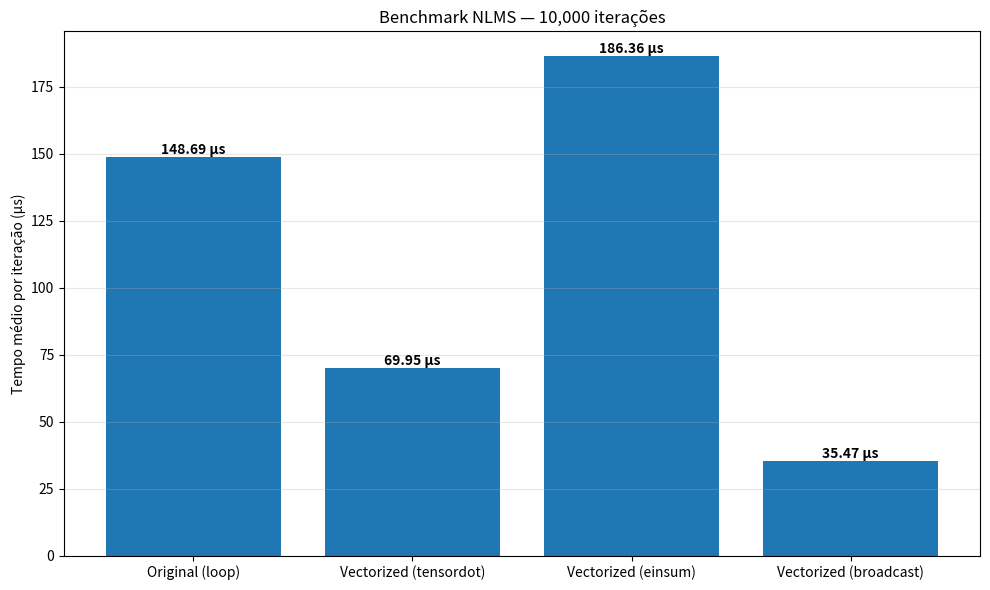
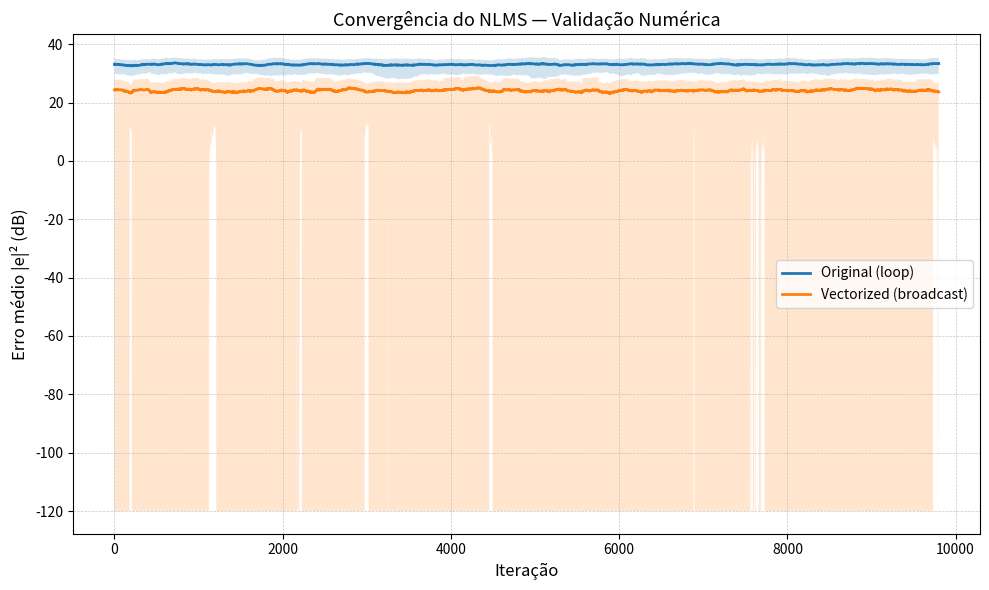

Python code for these plots, in order:
"""
NLMS — Benchmark e Convergência
- Preserva TODAS as funções NLMS
- Gráfico 1: C
- Gráfico 2: Convergência (Erro × Iteração)
"""

import numpy as np
import time
import matplotlib.pyplot as plt

# ----------------------------
# Configurações
# ----------------------------
N_ITER = 10_000
N_MODES = 8
N_TAPS = 64
MU = 0.7
RUN_WL = True
SEED = 42


# -----------------------------------------------------
# Função NLMS original (loop)
# -----------------------------------------------------
def nlms_original(x, dx, outEq, mu, H, H_, nModes, runWL):
    indMode = np.arange(nModes)
    err = dx - outEq.T
    errDiag = np.diag(err[0])

    for N in range(nModes):
        indUpdTaps = indMode + N * nModes
        denom = np.linalg.norm(x[:, N]) ** 2 + 1e-12
        inAdapt = x[:, N].T / denom
        inAdaptPar = inAdapt.repeat(nModes).reshape(len(x), -1).T

        H[indUpdTaps, :] += mu * (errDiag @ np.conj(inAdaptPar))

        if runWL:
            H_[indUpdTaps, :] += mu * (errDiag @ inAdaptPar)

    return H, H_, np.abs(err) ** 2


# -----------------------------------------------------
# Vetorizado com tensordot
# -----------------------------------------------------
def nlms_vectorized_tensordot(x, dx, outEq, mu, H, H_, nModes, runWL):
    err = dx - outEq.T
    errDiag = np.diag(err[0])

    norms_sq = np.sum(np.abs(x) ** 2, axis=0) + 1e-12
    inAdapt = x / norms_sq[np.newaxis, :]

    inA = inAdapt.T
    inAdaptPar_stack = np.repeat(inA[:, np.newaxis, :], repeats=nModes, axis=1)

    delta_all = mu * np.transpose(
        np.tensordot(errDiag, np.conj(inAdaptPar_stack), axes=([1], [1])),
        axes=(1, 0, 2),
    )

    H += delta_all.reshape(nModes * nModes, inAdapt.shape[0])

    if runWL:
        delta_all_wl = mu * np.transpose(
            np.tensordot(errDiag, inAdaptPar_stack, axes=([1], [1])),
            axes=(1, 0, 2),
        )
        H_ += delta_all_wl.reshape(nModes * nModes, inAdapt.shape[0])

    return H, H_, np.abs(err) ** 2


# -----------------------------------------------------
# Vetorizado com einsum
# -----------------------------------------------------
def nlms_vectorized_einsum(x, dx, outEq, mu, H, H_, nModes, runWL):
    err = dx - outEq.T
    errDiag = np.diag(err[0])

    norms_sq = np.sum(np.abs(x) ** 2, axis=0) + 1e-12
    inAdapt = x / norms_sq[np.newaxis, :]

    inA = inAdapt.T
    inAdaptPar_stack = np.repeat(inA[:, np.newaxis, :], nModes, axis=1)

    delta_all = mu * np.einsum("ij,njp->nip", errDiag, np.conj(inAdaptPar_stack))
    H += delta_all.reshape(nModes * nModes, inAdapt.shape[0])

    if runWL:
        delta_all_wl = mu * np.einsum("ij,njp->nip", errDiag, inAdaptPar_stack)
        H_ += delta_all_wl.reshape(nModes * nModes, inAdapt.shape[0])

    return H, H_, np.abs(err) ** 2


# -----------------------------------------------------
# Vetorizado rápido (broadcast)
# -----------------------------------------------------
def nlms_vectorized_broadcast(x, dx, outEq, mu, H, H_, nModes, runWL):
    err = (dx - outEq.T)[0]

    norms_sq = np.sum(np.abs(x) ** 2, axis=0) + 1e-12
    inAdapt = x / norms_sq[np.newaxis, :]

    delta_all = (
        mu
        * err[None, :, None]
        * np.conj(inAdapt.T[:, None, :])
    )

    H += delta_all.reshape(nModes * nModes, inAdapt.shape[0])

    if runWL:
        delta_all_wl = (
            mu
            * err[None, :, None]
            * inAdapt.T[:, None, :]
        )
        H_ += delta_all_wl.reshape(nModes * nModes, inAdapt.shape[0])

    return H, H_, np.abs(err) ** 2


# -----------------------------------------------------
# Benchmark — Convergência (Erro × Iteração)
# -----------------------------------------------------
def benchmark_time_only(nIter, nModes, nTaps, mu, runWL, seed):
    rng = np.random.default_rng(seed)

    methods = [
        ("Original (loop)", nlms_original),
        ("Vectorized (tensordot)", nlms_vectorized_tensordot),
        ("Vectorized (einsum)", nlms_vectorized_einsum),
        ("Vectorized (broadcast)", nlms_vectorized_broadcast),
    ]

    xs = rng.standard_normal((nIter, nTaps, nModes)) + 1j * rng.standard_normal((nIter, nTaps, nModes))
    dxs = rng.standard_normal((nIter, 1, nModes)) + 1j * rng.standard_normal((nIter, 1, nModes))
    outs = rng.standard_normal((nIter, 1, nModes)) + 1j * rng.standard_normal((nIter, 1, nModes))

    results = {}

    for name, func in methods:
        H = np.zeros((nModes * nModes, nTaps), dtype=np.complex128)
        H_ = np.zeros_like(H)

        t0 = time.perf_counter()
        for k in range(nIter):
            H, H_, _ = func(xs[k], dxs[k], outs[k], mu, H, H_, nModes, runWL)
        t = time.perf_counter() - t0

        results[name] = t / nIter
        print(f"{name:30s}: {results[name]*1e6:8.2f} µs/it")

    # Gráfico 1 — Tempo
    plt.figure(figsize=(10, 6))

    labels = list(results.keys())
    values_us = [v * 1e6 for v in results.values()]
    bars = plt.bar(labels, values_us)

    plt.ylabel("Tempo médio por iteração (µs)")
    plt.title(f"Benchmark NLMS — {nIter:,} iterações")
    plt.grid(axis="y", alpha=0.3)

    # Anota valores em cada barra
    for bar, val in zip(bars, values_us):
        plt.text(
            bar.get_x() + bar.get_width() / 2,
            bar.get_height(),
            f"{val:.2f} µs",
            ha="center",
            va="bottom",
            fontweight="bold",
        )

    plt.tight_layout()
    plt.show(block=False)


# -----------------------------------------------------
# Benchmark — Convergência (Erro × Iteração)
# -----------------------------------------------------
def plot_nlms_convergence(nIter, nModes, nTaps, mu, runWL, seed):
    rng = np.random.default_rng(seed)

    methods = [
        ("Original (loop)", nlms_original),
        ("Vectorized (broadcast)", nlms_vectorized_broadcast),
    ]

    WINDOW = 200  # média móvel (ajuste fino: 50–300)

    def moving_stats(x, w):
        """ Média móvel + desvio padrão móvel """
        mean = np.convolve(x, np.ones(w)/w, mode="valid")
        sq_mean = np.convolve(x**2, np.ones(w)/w, mode="valid")
        std = np.sqrt(np.maximum(sq_mean - mean**2, 0))
        return mean, std

    plt.figure(figsize=(10, 6))

    for label, func in methods:
        H = np.zeros((nModes * nModes, nTaps), dtype=np.complex128)
        H_ = np.zeros_like(H)

        err_trace = np.zeros(nIter)

        for k in range(nIter):
            x = rng.standard_normal((nTaps, nModes)) + 1j * rng.standard_normal((nTaps, nModes))
            dx = rng.standard_normal((1, nModes)) + 1j * rng.standard_normal((1, nModes))
            outEq = rng.standard_normal((1, nModes)) + 1j * rng.standard_normal((1, nModes))

            H, H_, err = func(x, dx, outEq, mu, H, H_, nModes, runWL)
            err_trace[k] = np.sum(np.abs(err) ** 2)

        # Média móvel + desvio
        err_mean, err_std = moving_stats(err_trace, WINDOW)

        # Escala dB
        err_db = 10 * np.log10(err_mean + 1e-12)
        err_db_up = 10 * np.log10(err_mean + err_std + 1e-12)
        err_db_dn = 10 * np.log10(np.maximum(err_mean - err_std, 1e-12))

        it_axis = np.arange(len(err_db))

        # Curva principal
        plt.plot(it_axis, err_db, label=label, linewidth=2)

        # Intervalo de confiança
        plt.fill_between(
            it_axis,
            err_db_dn,
            err_db_up,
            alpha=0.2,
        )

    # Estilo IEEE
    plt.xlabel("Iteração", fontsize=12)
    plt.ylabel("Erro médio |e|² (dB)", fontsize=12)
    plt.title("Convergência do NLMS — Validação Numérica", fontsize=13)
    plt.legend()
    plt.grid(True, which="both", linestyle="--", linewidth=0.5, alpha=0.7)
    plt.tight_layout()

    plt.show()


# -----------------------------------------------------
# MAIN
# -----------------------------------------------------
if __name__ == "__main__":
    print("NLMS — Benchmark + Convergência\n")

    benchmark_time_only(
        nIter=N_ITER,
        nModes=N_MODES,
        nTaps=N_TAPS,
        mu=MU,
        runWL=RUN_WL,
        seed=SEED,
    )

    plot_nlms_convergence(
        nIter=N_ITER,
        nModes=N_MODES,
        nTaps=N_TAPS,
        mu=MU,
        runWL=RUN_WL,
        seed=SEED,
    )
